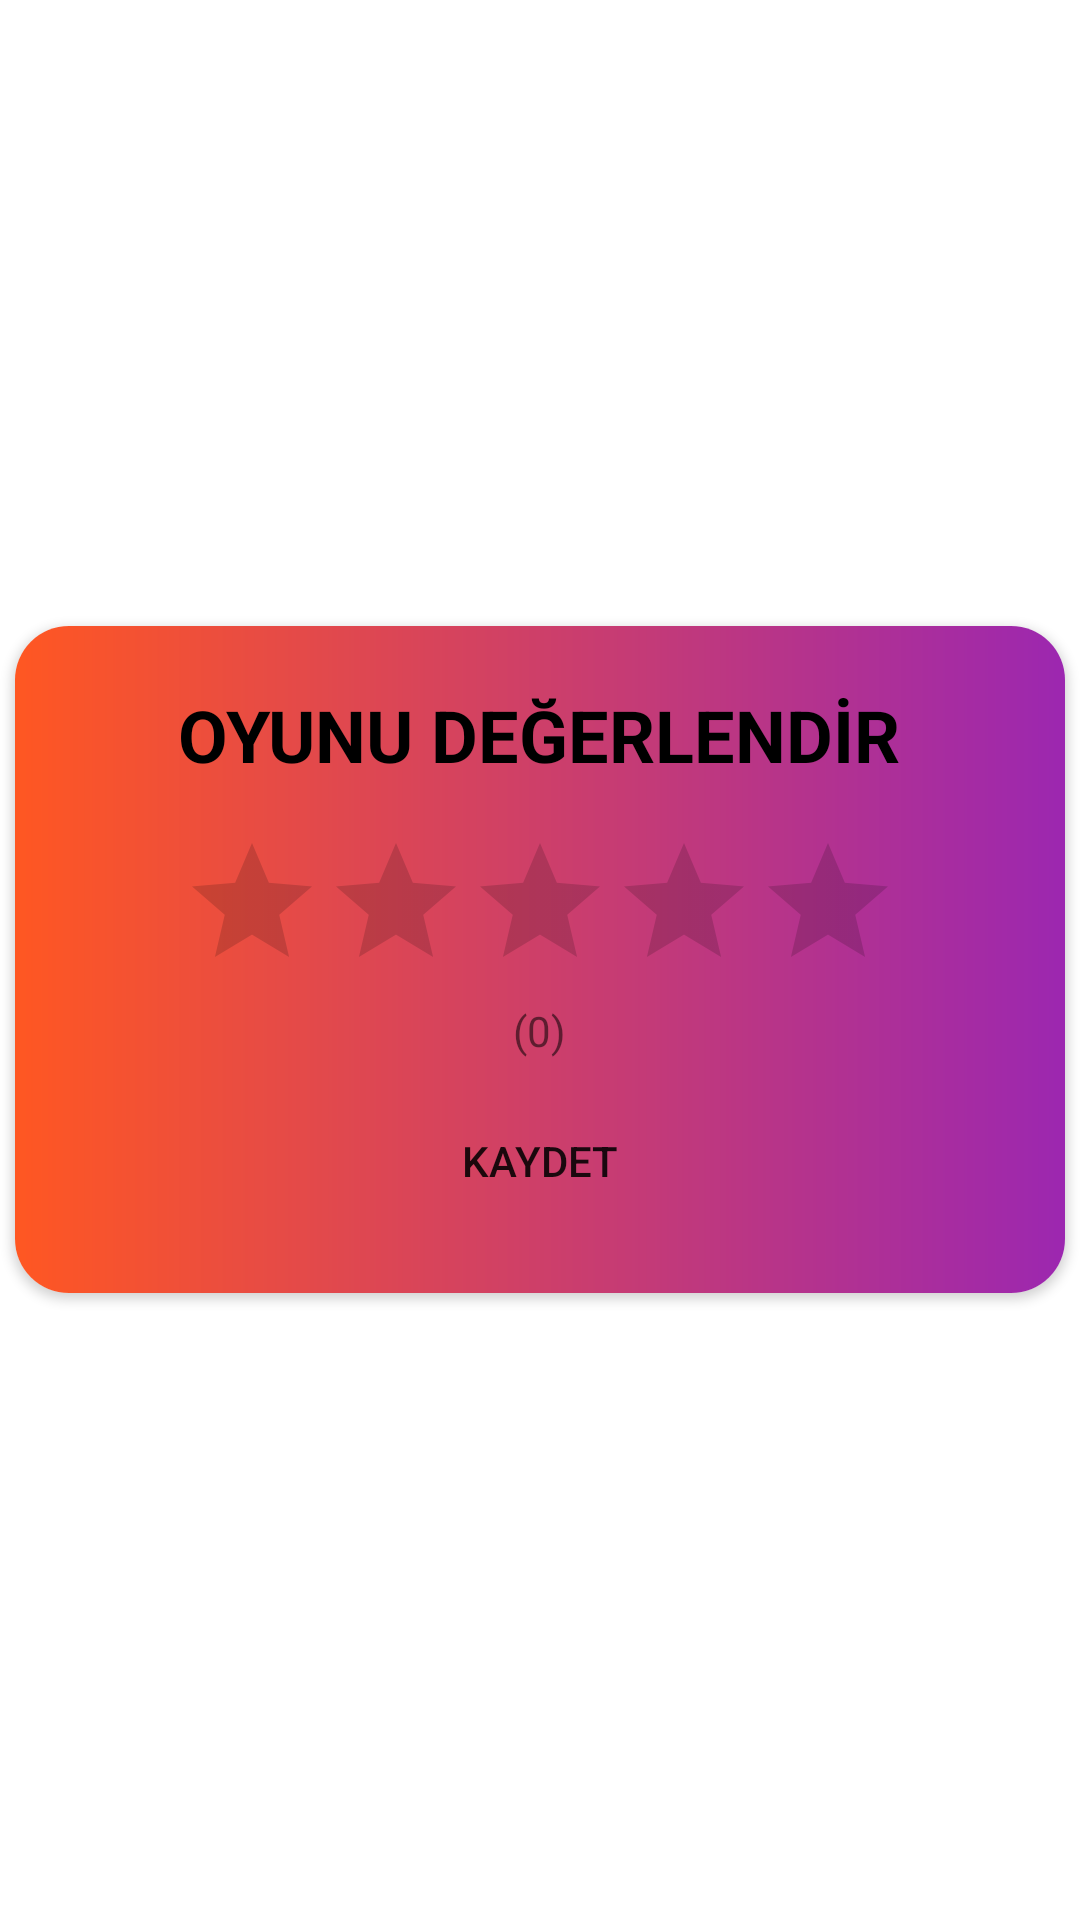

Reconstruct the res/layout file that produces this screen, plus the resources it refers to.
<!-- AndroidManifest.xml: application theme Theme.EgiticiMatematikOyunlari -->
<!-- res/layout/ratingitem.xml -->
<?xml version="1.0" encoding="utf-8"?>
<RelativeLayout xmlns:android="http://schemas.android.com/apk/res/android"
    xmlns:tools="http://schemas.android.com/tools"
    android:layout_width="match_parent"
    android:layout_height="match_parent"
    xmlns:app="http://schemas.android.com/apk/res-auto">
    
    <androidx.cardview.widget.CardView
        android:layout_width="350dp"
        android:layout_height="wrap_content"
        android:layout_centerInParent="true"
        app:cardCornerRadius="18dp">

        <LinearLayout
            android:layout_width="match_parent"
            android:layout_height="match_parent"
            android:background="@drawable/background"
            android:gravity="center"
            android:orientation="vertical"
            android:padding="20dp">

            <TextView
                android:layout_width="wrap_content"
                android:layout_height="wrap_content"
                android:text="OYUNU DEĞERLENDİR"
                android:textColor="@color/black"
                android:textSize="24sp"
                android:textStyle="bold" />

            <RatingBar
                android:id="@+id/rating_bar"
                android:layout_width="wrap_content"
                android:layout_height="wrap_content"
                android:layout_marginTop="16dp"
                android:numStars="5"
                android:stepSize="1.0" />

            <TextView
                android:id="@+id/tv_rating"
                android:layout_width="wrap_content"
                android:layout_height="wrap_content"
                android:layout_marginBottom="10dp"
                android:text="(0)" />

            <androidx.appcompat.widget.AppCompatButton
                android:id="@+id/btnKaydet"
                android:layout_width="230dp"
                android:layout_height="wrap_content"
                android:background="@drawable/button_2"
                android:text="KAYDET" />


        </LinearLayout>


    </androidx.cardview.widget.CardView>


</RelativeLayout>
<!-- resources referenced by this layout -->
<resources>
  <color name="black">#FF000000</color>
  <!-- drawable background (drawable) -->
  <?xml version="1.0" encoding="utf-8"?>
  <shape xmlns:android="http://schemas.android.com/apk/res/android">
      <gradient android:startColor="@color/orange" android:endColor="@color/purple"/>
  
  
  </shape>
  <style name="Theme.EgiticiMatematikOyunlari" parent="Theme.MaterialComponents.DayNight.NoActionBar">
          
          <item name="colorPrimary">@color/purple_500</item>
          <item name="colorPrimaryVariant">@color/purple_700</item>
          <item name="colorOnPrimary">@color/white</item>
          
          <item name="colorSecondary">@color/teal_200</item>
          <item name="colorSecondaryVariant">@color/teal_700</item>
          <item name="colorOnSecondary">@color/black</item>
          
          <item name="android:statusBarColor" tools:targetApi="l">#B30054</item>
          
          <item name="windowNoTitle">true</item>
          <item name="windowActionBar">false</item>
  
  
      </style>
  <color name="orange">#FF5722</color>
  <color name="purple">#9C27B0</color>
  <color name="purple_500">#FF6200EE</color>
  <color name="purple_700">#FF3700B3</color>
  <color name="white">#FFFFFF</color>
  <color name="teal_200">#FF03DAC5</color>
  <color name="teal_700">#FF018786</color>
</resources>
